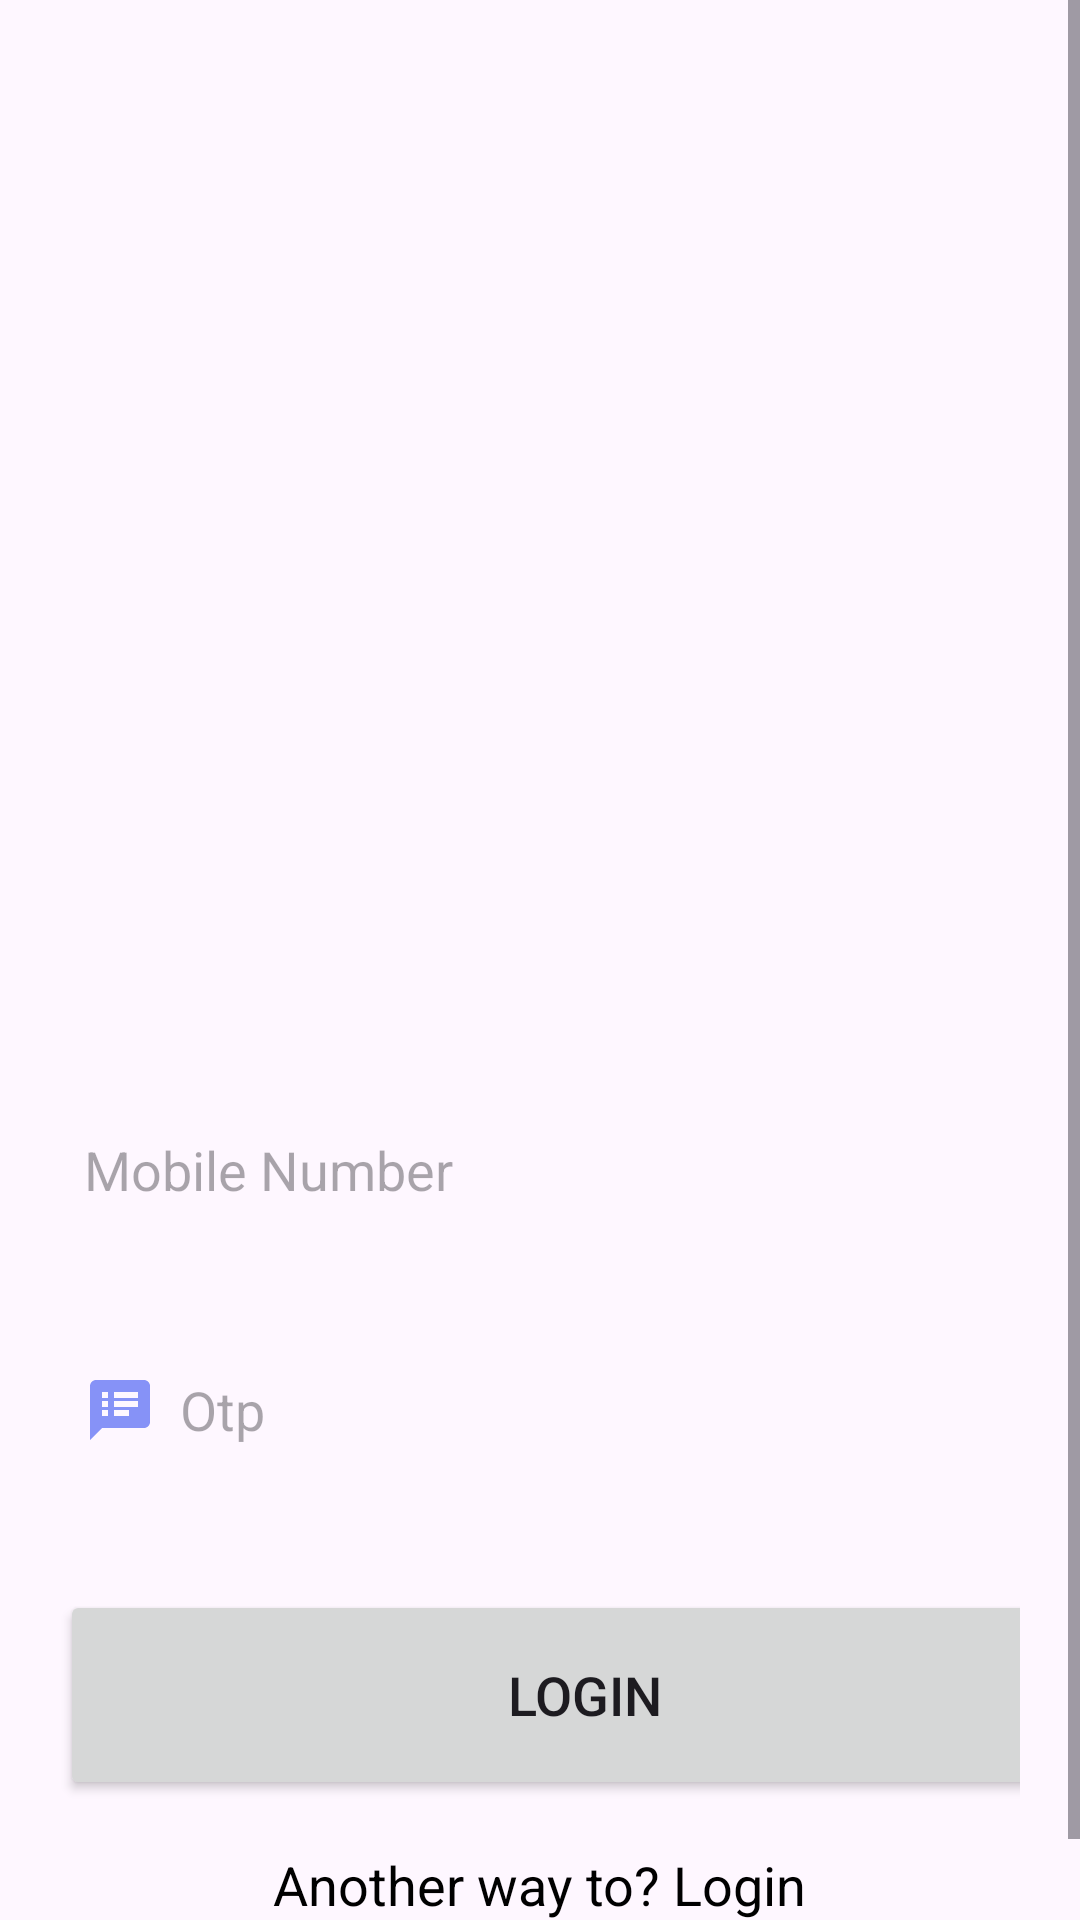

Produce the Android XML layout that renders to this screen, including the resource entries it uses.
<!-- AndroidManifest.xml: application theme Theme.Rescues -->
<!-- res/layout/otppage.xml -->
<?xml version="1.0" encoding="utf-8"?>
<ScrollView
    xmlns:android="http://schemas.android.com/apk/res/android"
    xmlns:app="http://schemas.android.com/apk/res-auto"
    xmlns:tools="http://schemas.android.com/tools"
    android:layout_width="match_parent"
    android:layout_height="match_parent"
    android:background="@drawable/lavender_border"
    tools:context=".SignupActivity">

    <LinearLayout
        android:layout_width="match_parent"
        android:layout_height="wrap_content"
        android:orientation="vertical">

        <LinearLayout
            android:layout_width="match_parent"
            android:layout_height="wrap_content"
            android:orientation="vertical"
            android:layout_marginTop="320dp"
            android:padding="20dp">
            <EditText
                android:layout_width="350dp"
                android:layout_height="60dp"
                android:id="@+id/signupconfirm"
                android:layout_marginTop="20dp"
                android:background="@drawable/lavender_border"
                android:padding="8dp"
                android:hint="Mobile Number"
                android:drawableLeft="@drawable/baseline_password_24"
                android:inputType="textPassword"
                android:drawablePadding="8dp"
                android:textColor="@color/grey"
                app:passwordToggleEnabled="true"/>
            <EditText
                android:layout_width="350dp"
                android:layout_height="60dp"
                android:id="@+id/signupotp"
                android:layout_marginTop="20dp"
                android:background="@drawable/lavender_border"
                android:padding="8dp"
                android:hint="Otp"
                android:drawableLeft="@drawable/baseline_speaker_notes_24"
                android:inputType="textPassword"
                android:drawablePadding="8dp"
                android:textColor="@color/grey"
                app:passwordToggleEnabled="true"/>
            <Button
                android:layout_width="350dp"
                android:layout_height="70dp"
                android:layout_marginTop="30dp"
                android:text="Login"
                android:id="@+id/signupbutton"
                android:textSize="18sp"
                app:cornerRadius = "30dp"/>
            <TextView
                android:id="@+id/textviewlogin"
                android:layout_width="wrap_content"
                android:layout_height="wrap_content"
                android:text="Another way to? Login"
                android:layout_gravity="center"
                android:padding="8dp"
                android:layout_marginTop="8dp"
                android:textSize="18sp"
                android:textColor="@color/black"/>
        </LinearLayout>
    </LinearLayout>

</ScrollView>
<!-- resources referenced by this layout -->
<resources>
  <color name="black">#FF000000</color>
  <color name="grey">#ff424242</color>
  <!-- drawable baseline_speaker_notes_24 (drawable) -->
  <vector android:autoMirrored="true" android:height="24dp"
      android:tint="#8692F7" android:viewportHeight="24"
      android:viewportWidth="24" android:width="24dp" xmlns:android="http://schemas.android.com/apk/res/android">
      <path android:fillColor="@android:color/white" android:pathData="M20,2L4,2c-1.1,0 -1.99,0.9 -1.99,2L2,22l4,-4h14c1.1,0 2,-0.9 2,-2L22,4c0,-1.1 -0.9,-2 -2,-2zM8,14L6,14v-2h2v2zM8,11L6,11L6,9h2v2zM8,8L6,8L6,6h2v2zM15,14h-5v-2h5v2zM18,11h-8L10,9h8v2zM18,8h-8L10,6h8v2z"/>
  </vector>
  <style name="Theme.Rescues" parent="Base.Theme.Rescues" />
  <style name="Base.Theme.Rescues" parent="Theme.Material3.DayNight.NoActionBar">
          
          
          
          <item name="colorPrimary">@color/lavender</item>
          <item name="colorPrimaryVariant">@color/lavender</item>
          <item name="colorOnPrimary">@color/white</item>
          
          <item name="colorSecondary">@color/teal_200</item>
          <item name="colorSecondaryVariant">@color/teal_700</item>
          <item name="colorOnSecondary">@color/black</item>
          
          <item name="android:statusBarColor">?attr/colorPrimaryVariant</item>
          
      </style>
  <color name="lavender">#8692f7</color>
  <color name="white">#FFFFFFFF</color>
  <color name="teal_200">#FF03DAC5</color>
  <color name="teal_700">#FF018786</color>
</resources>
